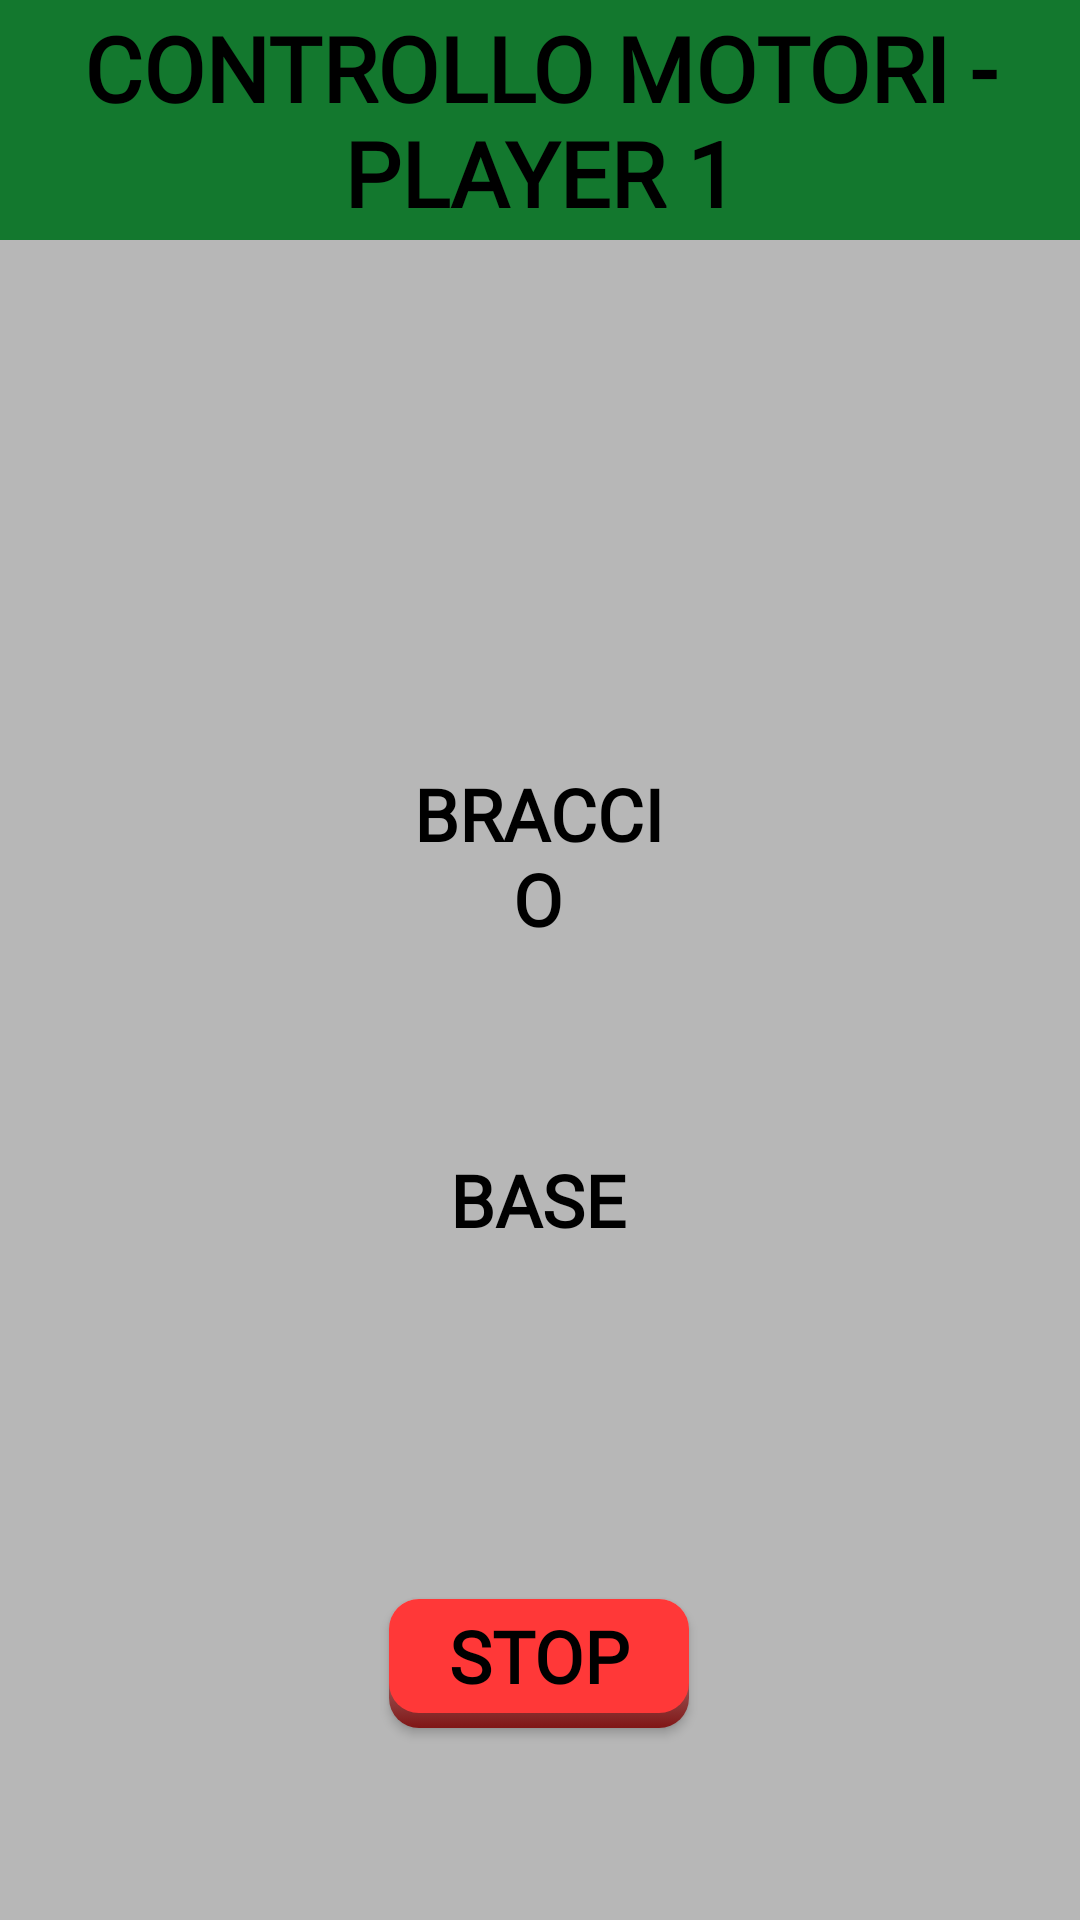

The Android layout XML behind this screen, and the referenced resources:
<!-- AndroidManifest.xml: application theme AppTheme -->
<!-- res/layout/activity_motor_multi_p1.xml -->
<?xml version="1.0" encoding="utf-8"?>
<android.support.constraint.ConstraintLayout xmlns:android="http://schemas.android.com/apk/res/android"
    xmlns:app="http://schemas.android.com/apk/res-auto"
    xmlns:tools="http://schemas.android.com/tools"
    android:id="@+id/linearLayout"
    android:layout_width="match_parent"
    android:layout_height="match_parent">

    <TextView
        android:id="@+id/textView"
        android:layout_width="match_parent"
        android:layout_height="80dp"
        android:background="@color/mGreen"
        android:fontFamily="@font/fjalla_one"
        android:gravity="center_vertical"
        android:text="Controllo motori - Player 1"
        android:textAlignment="center"
        android:textAllCaps="true"
        android:textColor="@android:color/black"
        android:textSize="30sp"
        android:textStyle="bold"
        app:layout_constraintStart_toStartOf="parent"
        app:layout_constraintTop_toTopOf="parent" />

    <Button
        android:id="@+id/stopButtonP1"
        android:layout_width="110dp"
        android:layout_height="wrap_content"
        android:layout_marginStart="8dp"
        android:layout_marginEnd="8dp"
        android:layout_marginBottom="64dp"
        android:background="@drawable/round_cornered_button_red"
        android:fontFamily="@font/fjalla_one"
        android:text="STOP"
        android:textAlignment="center"
        android:textAllCaps="true"
        android:textColor="@android:color/black"
        android:textSize="24sp"
        android:textStyle="bold"
        app:layout_constraintBottom_toBottomOf="parent"
        app:layout_constraintEnd_toEndOf="parent"
        app:layout_constraintHorizontal_bias="0.498"
        app:layout_constraintStart_toStartOf="parent" />


    

    <ImageButton
        android:id="@+id/m_motor1_left"
        android:layout_width="64dp"
        android:layout_height="64dp"
        android:layout_marginBottom="8dp"
        android:background="@drawable/rotation"
        android:scaleX="-1"
        app:layout_constraintBottom_toTopOf="@+id/stopButtonP1"
        app:layout_constraintEnd_toStartOf="@+id/textView2"
        app:layout_constraintRight_toLeftOf="@+id/textView2"
        app:layout_constraintTop_toTopOf="@+id/textView2"
        app:layout_constraintVertical_bias="0.0" />

    <TextView
        android:id="@+id/textView2"
        android:layout_width="90dp"
        android:layout_height="wrap_content"
        android:layout_marginBottom="112dp"
        android:fontFamily="@font/fjalla_one"
        android:text="@string/motor_a"
        android:textAlignment="center"
        android:textAllCaps="true"
        android:textColor="@android:color/black"
        android:textSize="24sp"
        android:textStyle="bold"
        app:layout_constraintBottom_toTopOf="@+id/stopButtonP1"
        app:layout_constraintHorizontal_bias="0.498"
        app:layout_constraintLeft_toLeftOf="parent"
        app:layout_constraintRight_toRightOf="parent" />

    <ImageButton
        android:id="@+id/m_motor1_right"
        android:layout_width="64dp"
        android:layout_height="64dp"
        android:layout_marginBottom="8dp"
        android:background="@drawable/rotation"
        app:layout_constraintBottom_toTopOf="@+id/stopButtonP1"
        app:layout_constraintLeft_toRightOf="@+id/textView2"
        app:layout_constraintStart_toEndOf="@+id/textView2"
        app:layout_constraintTop_toTopOf="@+id/textView2"
        app:layout_constraintVertical_bias="0.0" />


    

    <ImageButton
        android:id="@+id/m_motor2_left"
        android:layout_width="64dp"
        android:layout_height="64dp"
        android:background="@drawable/arrow"
        android:rotation="90"
        app:layout_constraintBottom_toBottomOf="@+id/textView3"
        app:layout_constraintStart_toEndOf="@+id/textView3"
        app:layout_constraintTop_toTopOf="@+id/textView3"
        app:layout_constraintVertical_bias="1.0" />

    <TextView
        android:id="@+id/textView3"
        android:layout_width="90dp"
        android:layout_height="wrap_content"
        android:layout_marginBottom="68dp"
        android:fontFamily="@font/fjalla_one"
        android:text="@string/motor_c"
        android:textAlignment="center"
        android:textAllCaps="true"
        android:textColor="@android:color/black"
        android:textSize="24sp"
        android:textStyle="bold"
        app:layout_constraintBottom_toTopOf="@+id/textView2"
        app:layout_constraintHorizontal_bias="0.498"
        app:layout_constraintLeft_toLeftOf="parent"
        app:layout_constraintRight_toRightOf="parent" />

    <ImageButton
        android:id="@+id/m_motor2_right"
        android:layout_width="64dp"
        android:layout_height="64dp"
        android:background="@drawable/arrow"
        android:rotation="-90"
        app:layout_constraintBottom_toBottomOf="@+id/textView3"
        app:layout_constraintEnd_toStartOf="@+id/textView3"
        app:layout_constraintTop_toTopOf="@+id/textView3"
        app:layout_constraintVertical_bias="1.0" />


</android.support.constraint.ConstraintLayout>
<!-- resources referenced by this layout -->
<resources>
  <color name="mGreen">#13782E</color>
  <!-- drawable round_cornered_button_red (drawable) -->
  <?xml version="1.0" encoding="utf-8"?>
  <selector xmlns:android="http://schemas.android.com/apk/res/android">
      <item android:state_pressed="false">
          <layer-list xmlns:android="http://schemas.android.com/apk/res/android">
  
              <item
                  android:top="5dp"
                  android:left="5dp"
                  android:right="5dp"
                  android:bottom="0dp">
                  <shape android:shape="rectangle">
                      <gradient android:angle="90" android:startColor="@color/mPressedButtonRed" android:endColor="#cbcbcb" />
                      <corners android:radius="10dp"></corners>
                  </shape>
              </item>
  
              <item
                  android:top="5dp"
                  android:left="5dp"
                  android:right="5dp"
                  android:bottom="5dp">
                  <shape android:shape="rectangle">
                      <solid android:color="@color/mButtonRed" />
                      <corners android:radius="10dp"></corners>
                  </shape>
              </item>
  
          </layer-list>
      </item>
  
      <item android:state_pressed="true">
          <shape android:shape="rectangle">
              <solid android:color="@color/mPressedButtonRed"/>
              <corners android:radius="10dp"></corners>
          </shape>
      </item>
  </selector>
  <string name="motor_a">Base</string>
  <string name="motor_c">Braccio</string>
  <style name="AppTheme" parent="Theme.AppCompat.Light.NoActionBar">
          
          <item name="colorPrimary">@color/mGreen</item>
          <item name="colorPrimaryDark">@color/mColorWhite</item>
          <item name="colorAccent">@color/mVeryGreen</item>
          <item name="android:background">@drawable/theme_background</item>
          <item name="android:drawablePadding">5dp</item>
      </style>
  <color name="mPressedButtonRed">#801616</color>
  <color name="mButtonRed">#ff3838</color>
  <color name="mColorWhite">#ffffff</color>
  <color name="mVeryGreen">#02681d</color>
  <!-- drawable theme_background (drawable) -->
  <?xml version="1.0" encoding="utf-8"?>
  <layer-list xmlns:android="http://schemas.android.com/apk/res/android">
  
      
      <item android:top="0dp" android:left="0dp" android:right="0dp" android:bottom="0dp">
          <shape android:shape="rectangle">
              <solid android:color="#b7b7b7" />
          </shape>
      </item>
  
  </layer-list>
</resources>
